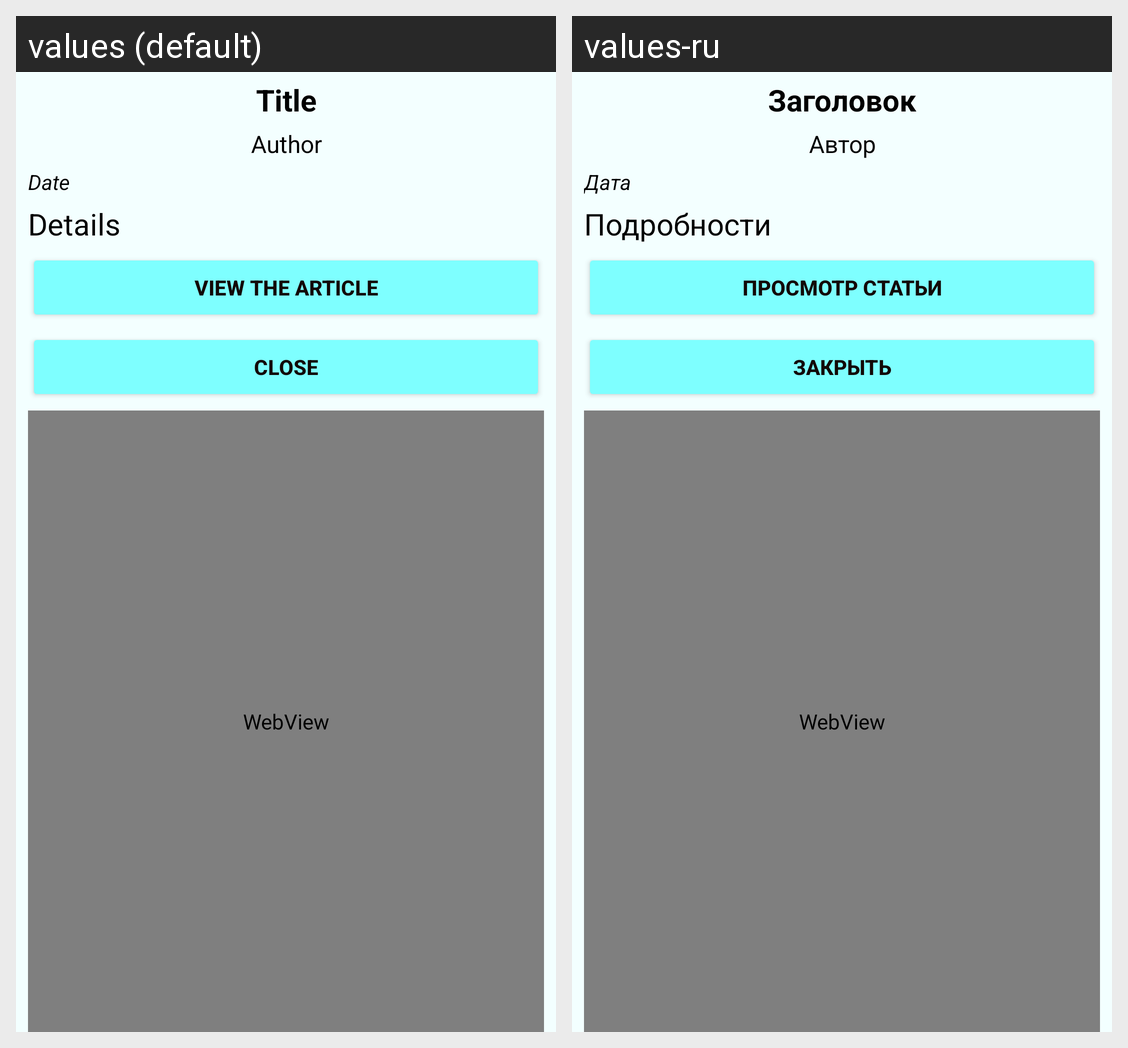

The Android screen above is rendered under two locales of the same app. Produce the string resources it draws, with the default and per-locale values.
Android screen res/layout/activity_news_detail.xml rendered under 2 locales, left to right: values (default), values-ru. Device: Nexus 5 (rendered at 1080×1920; each locale shown at half size, 540×960, under a caption strip naming it); theme Theme.NewsViewer.
Strings drawn on this screen, with the default value and each locale's value (text and hints the layout hard-codes, and strings that could not be matched under every locale, appear in the picture but are not listed):

title
  values: Title
  values-ru: Заголовок

author
  values: Author
  values-ru: Автор

date
  values: Date
  values-ru: Дата

details
  values: Details
  values-ru: Подробности

check_article
  values: View the article
  values-ru: Просмотр статьи

close
  values: Close
  values-ru: Закрыть
